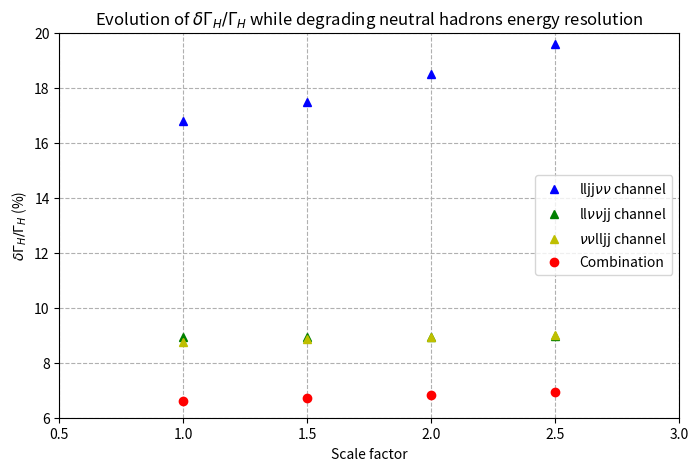

This chart was generated by the following Python code: (Note: this script raises an exception after producing the figure.)
import numpy as np 
from matplotlib import pyplot as plt

x = [1 , 1.5, 2, 2.5] 

ycomplet = [6.613, 6.713, 6.822 , 6.924] 
ylljjvv = [16.79, 17.48, 18.49, 19.59]
yllvvjj = [8.929, 8.934, 8.951, 8.965]
yvvlljj = [8.744, 8.845, 8.920, 9.013]

plt.figure(figsize=(8,5))


scale = 'lin'

if scale == 'log': 

    default_x_ticks = range(len(x))
    plt.plot(default_x_ticks, ylljjvv,'b^', label = r'lljj$\nu\nu$ channel') 
    plt.plot(default_x_ticks, yllvvjj,'g^', label = r'll$\nu\nu$jj channel')
    plt.plot(default_x_ticks, yvvlljj,'y^', label = r'$\nu\nu$lljj channel') 
    plt.plot(default_x_ticks, ycomplet,'ro', label = 'Combination') 
    plt.xticks(default_x_ticks, x)

    plt.xlabel('Scale factor')
    plt.ylabel(r'$\delta\Gamma_{H}/\Gamma_{H}$ (%)')
    plt.yscale('log')
    plt.title(r'Evolution of $\delta\Gamma_{H}/\Gamma_{H}$ while degrading neutral hadrons energy resolution', wrap = True)
    plt.grid(True, which='major', linestyle = '--')
    plt.grid(True, which='minor', linestyle = '--')
    plt.legend()
    plt.savefig("outputs/bilansmearlog.png")


else : 
    plt.plot(x,ylljjvv,'b^', label = r'lljj$\nu\nu$ channel') 
    plt.plot(x,yllvvjj,'g^', label = r'll$\nu\nu$jj channel') 
    plt.plot(x,yvvlljj,'y^', label = r'$\nu\nu$lljj channel') 
    plt.plot(x,ycomplet,'ro', label = 'Combination') 
    plt.axis([0.5, 3, 6, 20])
    plt.xlabel('Scale factor')
    plt.ylabel(r'$\delta\Gamma_{H}/\Gamma_{H}$ (%)')
    plt.title(r'Evolution of $\delta\Gamma_{H}/\Gamma_{H}$ while degrading neutral hadrons energy resolution', wrap = True)
    plt.grid(True, which='both', linestyle = '--')

    plt.legend()
    plt.savefig("outputs/bilansmearlin.png")
